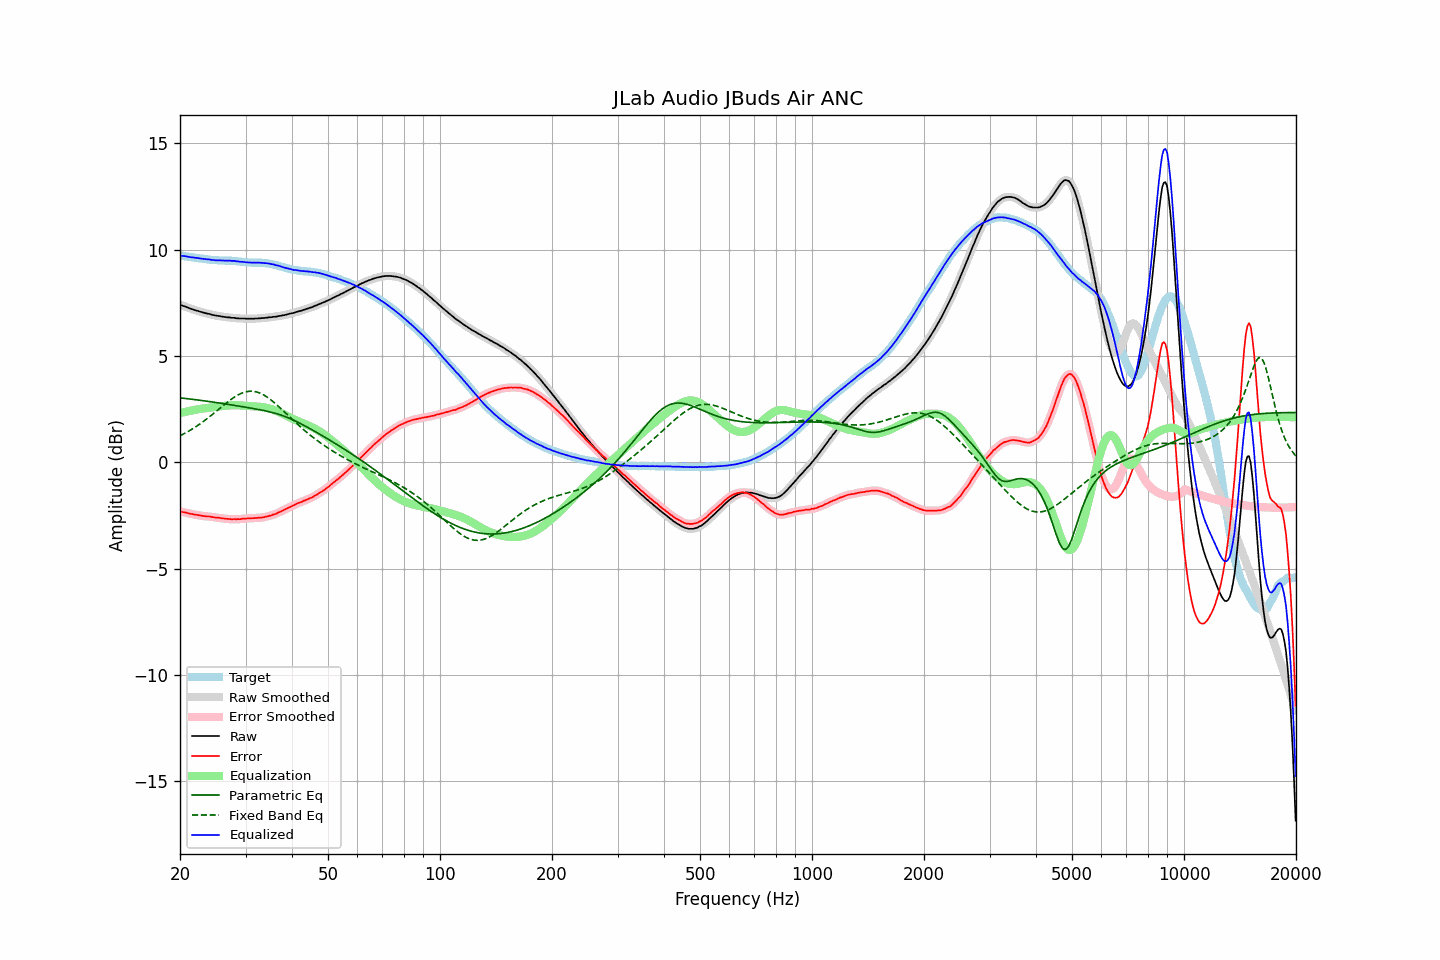

The data file committed next to this chart (first rows):
frequency, raw, error, smoothed, error_smoothed, equalization, parametric_eq, fixed_band_eq, equalized_raw, equalized_smoothed, target
20.00, 7.41, -2.31, 7.41, -2.31, 2.31, 3.03, 1.24, 9.72, 9.71, 9.72
20.20, 7.38, -2.33, 7.38, -2.33, 2.33, 3.02, 1.28, 9.71, 9.71, 9.71
20.40, 7.35, -2.35, 7.35, -2.34, 2.35, 3.01, 1.32, 9.69, 9.70, 9.70
20.61, 7.33, -2.36, 7.32, -2.36, 2.36, 3.00, 1.36, 9.69, 9.69, 9.69
20.81, 7.30, -2.38, 7.30, -2.38, 2.38, 2.99, 1.40, 9.68, 9.68, 9.67
21.02, 7.27, -2.40, 7.27, -2.40, 2.40, 2.98, 1.44, 9.66, 9.66, 9.66
21.23, 7.24, -2.42, 7.24, -2.41, 2.41, 2.97, 1.49, 9.65, 9.65, 9.65
21.44, 7.21, -2.43, 7.21, -2.43, 2.43, 2.96, 1.53, 9.64, 9.64, 9.64
21.66, 7.19, -2.44, 7.18, -2.45, 2.44, 2.96, 1.58, 9.63, 9.63, 9.63
21.87, 7.16, -2.46, 7.16, -2.46, 2.46, 2.95, 1.63, 9.62, 9.62, 9.62
22.09, 7.14, -2.47, 7.14, -2.47, 2.47, 2.94, 1.67, 9.61, 9.61, 9.61
22.31, 7.12, -2.48, 7.11, -2.48, 2.49, 2.93, 1.73, 9.60, 9.60, 9.60
22.54, 7.09, -2.50, 7.09, -2.50, 2.50, 2.92, 1.78, 9.59, 9.59, 9.59
22.76, 7.07, -2.51, 7.07, -2.51, 2.51, 2.91, 1.83, 9.58, 9.58, 9.58
22.99, 7.05, -2.53, 7.05, -2.52, 2.52, 2.90, 1.89, 9.57, 9.57, 9.57
23.22, 7.03, -2.54, 7.03, -2.54, 2.53, 2.89, 1.94, 9.56, 9.56, 9.56
23.45, 7.01, -2.54, 7.01, -2.54, 2.54, 2.88, 2.00, 9.55, 9.55, 9.55
23.69, 6.99, -2.55, 6.99, -2.55, 2.55, 2.87, 2.06, 9.54, 9.54, 9.54
23.92, 6.98, -2.55, 6.97, -2.56, 2.56, 2.86, 2.12, 9.54, 9.53, 9.53
24.16, 6.96, -2.56, 6.95, -2.56, 2.57, 2.84, 2.18, 9.53, 9.52, 9.52
24.40, 6.93, -2.58, 6.93, -2.57, 2.58, 2.83, 2.24, 9.51, 9.51, 9.51
24.65, 6.92, -2.59, 6.91, -2.59, 2.59, 2.82, 2.30, 9.50, 9.50, 9.50
24.89, 6.90, -2.61, 6.90, -2.60, 2.60, 2.81, 2.36, 9.49, 9.50, 9.50
25.14, 6.89, -2.61, 6.89, -2.61, 2.61, 2.80, 2.42, 9.49, 9.50, 9.50
25.39, 6.88, -2.61, 6.88, -2.62, 2.62, 2.79, 2.49, 9.49, 9.49, 9.49
25.65, 6.87, -2.62, 6.86, -2.62, 2.63, 2.78, 2.55, 9.50, 9.49, 9.49
25.91, 6.85, -2.64, 6.85, -2.63, 2.64, 2.77, 2.61, 9.48, 9.49, 9.49
26.16, 6.84, -2.65, 6.84, -2.65, 2.65, 2.75, 2.67, 9.48, 9.48, 9.48
26.43, 6.83, -2.65, 6.83, -2.66, 2.65, 2.74, 2.73, 9.48, 9.48, 9.48
26.69, 6.82, -2.66, 6.82, -2.66, 2.66, 2.73, 2.79, 9.48, 9.48, 9.48
26.96, 6.81, -2.67, 6.81, -2.67, 2.67, 2.72, 2.85, 9.48, 9.48, 9.48
27.23, 6.81, -2.67, 6.80, -2.68, 2.67, 2.71, 2.91, 9.48, 9.47, 9.48
27.50, 6.79, -2.69, 6.80, -2.68, 2.68, 2.70, 2.97, 9.47, 9.47, 9.47
27.77, 6.79, -2.68, 6.79, -2.68, 2.68, 2.68, 3.02, 9.47, 9.47, 9.47
28.05, 6.79, -2.67, 6.78, -2.68, 2.68, 2.67, 3.07, 9.47, 9.46, 9.46
28.33, 6.77, -2.69, 6.77, -2.68, 2.68, 2.66, 3.12, 9.45, 9.45, 9.46
28.62, 6.77, -2.68, 6.77, -2.68, 2.68, 2.65, 3.16, 9.44, 9.44, 9.44
28.90, 6.76, -2.68, 6.76, -2.68, 2.67, 2.63, 3.20, 9.43, 9.43, 9.44
29.19, 6.76, -2.67, 6.76, -2.67, 2.67, 2.62, 3.23, 9.43, 9.43, 9.43
29.48, 6.76, -2.66, 6.76, -2.66, 2.66, 2.61, 3.26, 9.42, 9.42, 9.41
29.78, 6.76, -2.65, 6.75, -2.65, 2.66, 2.60, 3.29, 9.42, 9.41, 9.41
30.08, 6.75, -2.65, 6.75, -2.65, 2.65, 2.58, 3.31, 9.40, 9.40, 9.40
30.38, 6.75, -2.65, 6.75, -2.65, 2.65, 2.57, 3.33, 9.39, 9.40, 9.39
30.68, 6.75, -2.64, 6.75, -2.64, 2.64, 2.56, 3.33, 9.39, 9.39, 9.39
30.99, 6.75, -2.64, 6.75, -2.64, 2.64, 2.54, 3.34, 9.39, 9.39, 9.39
31.30, 6.75, -2.64, 6.75, -2.64, 2.64, 2.53, 3.34, 9.38, 9.38, 9.38
31.61, 6.75, -2.63, 6.75, -2.63, 2.63, 2.52, 3.33, 9.38, 9.38, 9.38
31.93, 6.76, -2.63, 6.75, -2.63, 2.63, 2.50, 3.31, 9.39, 9.38, 9.38
32.24, 6.76, -2.62, 6.76, -2.62, 2.62, 2.49, 3.30, 9.38, 9.38, 9.38
32.57, 6.77, -2.61, 6.77, -2.62, 2.62, 2.48, 3.27, 9.38, 9.38, 9.38
32.89, 6.77, -2.61, 6.77, -2.61, 2.61, 2.46, 3.24, 9.38, 9.38, 9.38
33.22, 6.78, -2.60, 6.77, -2.60, 2.60, 2.45, 3.21, 9.38, 9.37, 9.38
33.55, 6.78, -2.59, 6.78, -2.59, 2.59, 2.43, 3.17, 9.36, 9.37, 9.37
33.89, 6.79, -2.57, 6.79, -2.57, 2.57, 2.42, 3.12, 9.36, 9.36, 9.36
34.23, 6.80, -2.55, 6.80, -2.56, 2.56, 2.40, 3.07, 9.35, 9.35, 9.35
34.57, 6.81, -2.54, 6.81, -2.54, 2.54, 2.38, 3.02, 9.35, 9.34, 9.35
34.92, 6.82, -2.51, 6.82, -2.52, 2.52, 2.36, 2.96, 9.33, 9.33, 9.33
35.27, 6.82, -2.50, 6.82, -2.49, 2.49, 2.35, 2.90, 9.31, 9.32, 9.32
35.62, 6.84, -2.46, 6.83, -2.47, 2.47, 2.33, 2.84, 9.31, 9.30, 9.30
35.97, 6.84, -2.44, 6.84, -2.44, 2.44, 2.31, 2.78, 9.28, 9.28, 9.28
... 635 more rows
